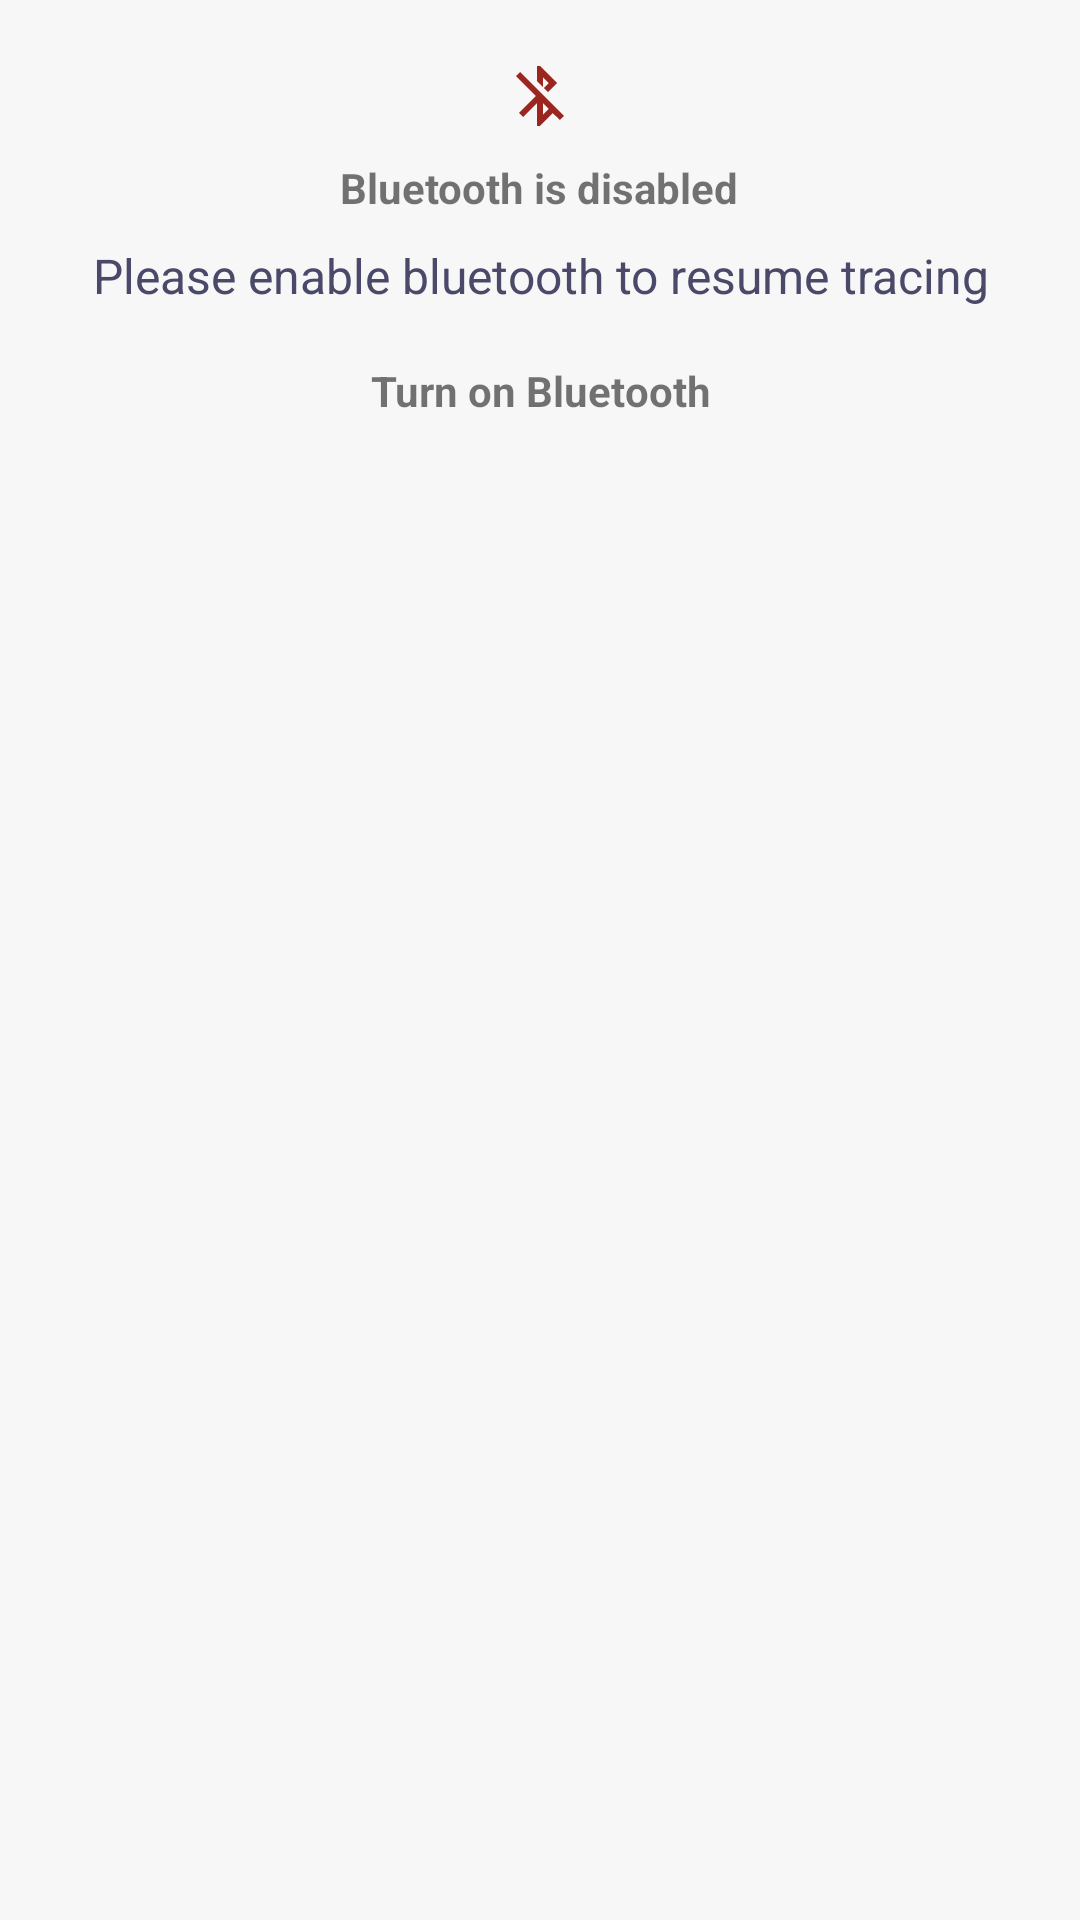

This screen was rendered from an Android layout file. Write that file and the resources it references.
<!-- AndroidManifest.xml: application theme NextStepTheme -->
<!-- res/layout/error_status_view.xml -->
<?xml version="1.0" encoding="utf-8"?>
<LinearLayout xmlns:android="http://schemas.android.com/apk/res/android"
    android:orientation="vertical"
    android:layout_width="match_parent"
    android:layout_height="wrap_content"
    xmlns:tools="http://schemas.android.com/tools"
    android:background="@color/grey_light"
    android:gravity="center_horizontal"
    android:padding="@dimen/spacing_large"
    android:layout_margin="@dimen/margin_status_error"
    >

    <ImageView
        android:id="@+id/error_status_image"
        android:layout_width="@dimen/icon_size"
        android:layout_height="@dimen/icon_size"
        android:src="@drawable/ic_bluetooth_disable" />

    <TextView
        android:id="@+id/error_status_title"
        android:textStyle="bold"
        android:layout_width="wrap_content"
        android:layout_height="wrap_content"
        android:gravity="center"
        android:paddingTop="@dimen/spacing_small"
        android:paddingBottom="@dimen/spacing_small"
        android:text="@string/bluetooth_disabled_title" />

    <TextView
        android:id="@+id/error_status_text"
        style="@style/NextStep.Text"
        android:layout_width="wrap_content"
        android:layout_height="wrap_content"
        android:gravity="center"
        android:layout_marginBottom="@dimen/spacing_small"
        android:text="@string/bluetooth_disabled_subtitle" />

    <TextView
        android:id="@+id/error_status_button"
        android:textStyle="bold"
        android:layout_width="wrap_content"
        android:layout_height="wrap_content"
        android:gravity="center"
        android:padding="@dimen/spacing_small"
        android:background="?selectableItemBackground"
        android:text="@string/bluetooth_on_button"
        android:visibility="visible"/>

</LinearLayout>
<!-- resources referenced by this layout -->
<resources>
  <color name="grey_light">#F7F7F7</color>
  <dimen name="icon_size">24dp</dimen>
  <dimen name="margin_status_error">10dp</dimen>
  <dimen name="spacing_large">20dp</dimen>
  <dimen name="spacing_small">9dp</dimen>
  <!-- drawable ic_bluetooth_disable (drawable) -->
  <vector android:height="24dp" android:tint="#9B2620"
      android:viewportHeight="24" android:viewportWidth="24"
      android:width="24dp" xmlns:android="http://schemas.android.com/apk/res/android">
      <path android:fillColor="@android:color/white" android:pathData="M13,5.83l1.88,1.88 -1.6,1.6 1.41,1.41 3.02,-3.02L12,2h-1v5.03l2,2v-3.2zM5.41,4L4,5.41 10.59,12 5,17.59 6.41,19 11,14.41V22h1l4.29,-4.29 2.3,2.29L20,18.59 5.41,4zM13,18.17v-3.76l1.88,1.88L13,18.17z"/>
  </vector>
  <string name="bluetooth_disabled_subtitle">Please enable bluetooth to resume tracing</string>
  <string name="bluetooth_disabled_title">Bluetooth is disabled</string>
  <string name="bluetooth_on_button">Turn on Bluetooth</string>
  <style name="NextStep.Text" parent="TextAppearance.AppCompat">
          <item name="android:textSize">@dimen/text_size_normal</item>
          <item name="android:textColor">@color/dark_main</item>
          <item name="android:lineSpacingMultiplier">1.1</item>
  
      </style>
  <style name="NextStepTheme" parent="Theme.MaterialComponents.Light.NoActionBar">
          <item name="colorPrimary">#AF3E3E</item>
          <item name="colorPrimaryDark">@color/colorPrimaryDark</item>
          <item name="colorAccent">#AF3E3E</item>
  
          <item name="android:windowLightStatusBar">true</item>
          <item name="android:statusBarColor">@color/white</item>
          </style>
  <dimen name="text_size_normal">16sp</dimen>
  <color name="dark_main">#4A4969</color>
  <color name="colorPrimaryDark">@color/dark_main</color>
  <color name="white">#FFFFFF</color>
</resources>
